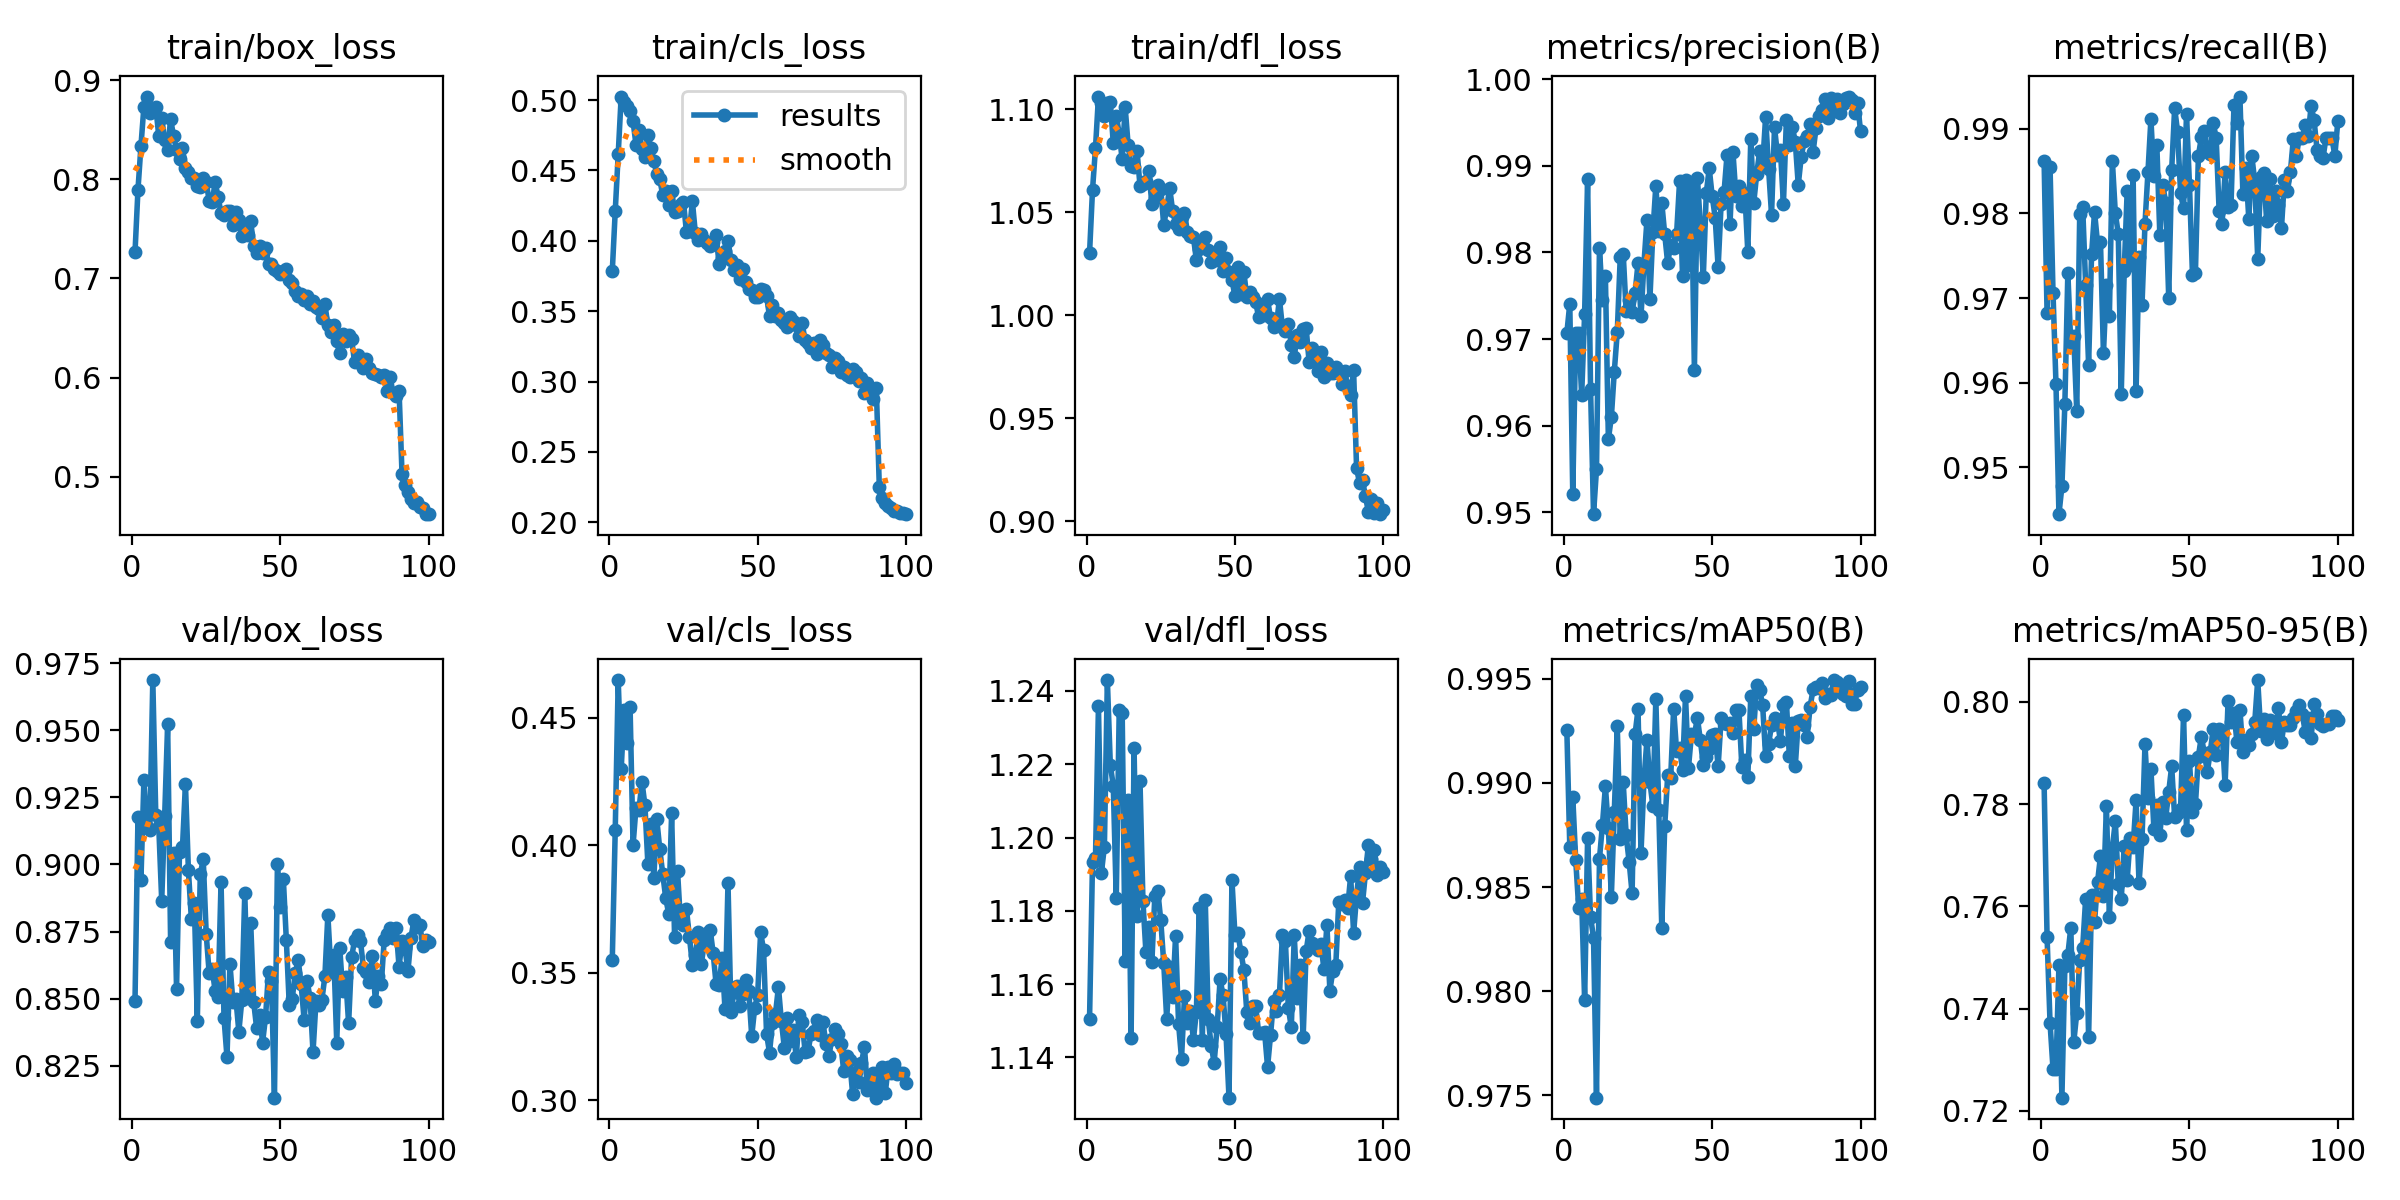

The data file committed next to this chart (first rows):
epoch, time, train/box_loss, train/cls_loss, train/dfl_loss, metrics/precision(B), metrics/recall(B), metrics/mAP50(B), metrics/mAP50-95(B), val/box_loss, val/cls_loss, val/dfl_loss, lr/pg0, lr/pg1, lr/pg2
1, 72.38, 0.7263, 0.3784, 1.03, 0.9707, 0.9862, 0.9926, 0.784, 0.8493, 0.3551, 1.151, 0.0005468, 0.0005468, 0.0005468
2, 143.3, 0.7896, 0.4212, 1.061, 0.9741, 0.9682, 0.9869, 0.754, 0.9176, 0.4061, 1.193, 0.001092, 0.001092, 0.001092
3, 212.4, 0.8335, 0.4617, 1.081, 0.9521, 0.9855, 0.9893, 0.7372, 0.8943, 0.4647, 1.194, 0.001625, 0.001625, 0.001625
4, 280.6, 0.8735, 0.5025, 1.106, 0.9707, 0.9706, 0.9863, 0.7282, 0.9314, 0.4296, 1.236, 0.001617, 0.001617, 0.001617
5, 349, 0.8835, 0.4986, 1.103, 0.9707, 0.9599, 0.984, 0.7283, 0.9141, 0.453, 1.19, 0.001601, 0.001601, 0.001601
6, 417.3, 0.8668, 0.4959, 1.097, 0.9635, 0.9445, 0.9844, 0.7485, 0.9128, 0.4402, 1.198, 0.001584, 0.001584, 0.001584
7, 485.8, 0.871, 0.4921, 1.103, 0.9729, 0.9477, 0.9796, 0.7226, 0.9687, 0.4539, 1.243, 0.001568, 0.001568, 0.001568
8, 554.2, 0.8733, 0.4851, 1.104, 0.9884, 0.9575, 0.9873, 0.7483, 0.9186, 0.4, 1.22, 0.001551, 0.001551, 0.001551
9, 622.8, 0.844, 0.4681, 1.084, 0.9642, 0.973, 0.9836, 0.7505, 0.9144, 0.4147, 1.214, 0.001535, 0.001535, 0.001535
10, 691.3, 0.862, 0.479, 1.097, 0.9498, 0.9645, 0.9826, 0.7559, 0.8865, 0.4139, 1.183, 0.001518, 0.001518, 0.001518
11, 760.7, 0.8396, 0.4651, 1.088, 0.955, 0.9655, 0.9749, 0.7335, 0.918, 0.4249, 1.235, 0.001502, 0.001502, 0.001502
12, 829.5, 0.8293, 0.4593, 1.076, 0.9805, 0.9566, 0.9863, 0.7391, 0.9522, 0.4157, 1.234, 0.001485, 0.001485, 0.001485
13, 898.1, 0.8607, 0.475, 1.101, 0.9745, 0.9799, 0.988, 0.7495, 0.8712, 0.3925, 1.166, 0.001469, 0.001469, 0.001469
14, 966.3, 0.8437, 0.4661, 1.083, 0.9773, 0.9808, 0.9898, 0.7519, 0.9044, 0.4084, 1.21, 0.001452, 0.001452, 0.001452
15, 1035, 0.8298, 0.457, 1.073, 0.9585, 0.9716, 0.9879, 0.7614, 0.8537, 0.387, 1.145, 0.001436, 0.001436, 0.001436
16, 1105, 0.8207, 0.4473, 1.072, 0.961, 0.9621, 0.9845, 0.7345, 0.9048, 0.4101, 1.224, 0.001419, 0.001419, 0.001419
17, 1174, 0.8311, 0.444, 1.08, 0.9663, 0.9752, 0.9886, 0.7623, 0.9063, 0.3985, 1.179, 0.001403, 0.001403, 0.001403
18, 1243, 0.8118, 0.4325, 1.063, 0.9708, 0.9802, 0.9927, 0.757, 0.93, 0.3887, 1.215, 0.001386, 0.001386, 0.001386
19, 1311, 0.8077, 0.4353, 1.064, 0.9795, 0.9765, 0.9873, 0.7647, 0.8978, 0.3793, 1.183, 0.00137, 0.00137, 0.00137
20, 1380, 0.801, 0.4255, 1.065, 0.9799, 0.9766, 0.99, 0.7698, 0.8796, 0.3731, 1.169, 0.001353, 0.001353, 0.001353
21, 1448, 0.8018, 0.4358, 1.07, 0.9732, 0.9635, 0.9875, 0.762, 0.8855, 0.4124, 1.176, 0.001337, 0.001337, 0.001337
22, 1516, 0.7937, 0.4208, 1.054, 0.9746, 0.9715, 0.9862, 0.7797, 0.8417, 0.364, 1.166, 0.00132, 0.00132, 0.00132
23, 1584, 0.7927, 0.4214, 1.057, 0.9731, 0.9678, 0.9847, 0.7579, 0.8963, 0.3897, 1.184, 0.001304, 0.001304, 0.001304
24, 1653, 0.8015, 0.426, 1.063, 0.9754, 0.9862, 0.9923, 0.7714, 0.9019, 0.3695, 1.185, 0.001287, 0.001287, 0.001287
25, 1721, 0.7974, 0.4279, 1.061, 0.9788, 0.98, 0.9935, 0.7766, 0.8741, 0.3686, 1.177, 0.001271, 0.001271, 0.001271
26, 1790, 0.7784, 0.406, 1.044, 0.9726, 0.9776, 0.9866, 0.7644, 0.8595, 0.3749, 1.166, 0.001254, 0.001254, 0.001254
27, 1859, 0.7768, 0.4067, 1.052, 0.9787, 0.9587, 0.9901, 0.7614, 0.8612, 0.364, 1.151, 0.001238, 0.001238, 0.001238
28, 1928, 0.797, 0.428, 1.062, 0.9837, 0.9732, 0.9921, 0.7718, 0.8529, 0.3531, 1.165, 0.001221, 0.001221, 0.001221
29, 1996, 0.7826, 0.4054, 1.051, 0.9746, 0.9827, 0.99, 0.7652, 0.8506, 0.3568, 1.157, 0.001205, 0.001205, 0.001205
30, 2064, 0.7655, 0.4007, 1.044, 0.9824, 0.9739, 0.9889, 0.7734, 0.8933, 0.366, 1.173, 0.001188, 0.001188, 0.001188
31, 2132, 0.7636, 0.4047, 1.042, 0.9877, 0.9846, 0.994, 0.7717, 0.8427, 0.3532, 1.149, 0.001172, 0.001172, 0.001172
32, 2201, 0.7683, 0.4005, 1.048, 0.9824, 0.959, 0.9887, 0.7807, 0.8283, 0.3616, 1.14, 0.001155, 0.001155, 0.001155
33, 2270, 0.7676, 0.3986, 1.05, 0.9858, 0.9748, 0.983, 0.7645, 0.863, 0.3656, 1.157, 0.001139, 0.001139, 0.001139
34, 2338, 0.7539, 0.3962, 1.04, 0.9821, 0.9692, 0.9879, 0.7731, 0.8488, 0.3668, 1.149, 0.001122, 0.001122, 0.001122
35, 2406, 0.7669, 0.3992, 1.039, 0.9787, 0.9788, 0.9904, 0.7917, 0.85, 0.3576, 1.153, 0.001106, 0.001106, 0.001106
36, 2475, 0.7586, 0.4039, 1.038, 0.9809, 0.9849, 0.9902, 0.7812, 0.8378, 0.3454, 1.145, 0.001089, 0.001089, 0.001089
37, 2544, 0.7432, 0.3835, 1.027, 0.9805, 0.9911, 0.9936, 0.7869, 0.8494, 0.3451, 1.152, 0.001073, 0.001073, 0.001073
38, 2613, 0.7512, 0.388, 1.032, 0.9822, 0.9844, 0.9915, 0.7752, 0.8893, 0.3556, 1.181, 0.001056, 0.001056, 0.001056
39, 2681, 0.7434, 0.3928, 1.036, 0.9882, 0.988, 0.9917, 0.7798, 0.8504, 0.3356, 1.145, 0.00104, 0.00104, 0.00104
40, 2750, 0.7576, 0.3998, 1.038, 0.9773, 0.9775, 0.9906, 0.774, 0.8782, 0.3851, 1.183, 0.001023, 0.001023, 0.001023
41, 2819, 0.7325, 0.3863, 1.032, 0.9883, 0.9834, 0.9942, 0.7805, 0.8487, 0.3347, 1.15, 0.001007, 0.001007, 0.001007
42, 2887, 0.7253, 0.3792, 1.026, 0.9785, 0.9812, 0.9907, 0.7774, 0.8391, 0.3422, 1.143, 0.0009904, 0.0009904, 0.0009904
43, 2955, 0.7331, 0.3828, 1.029, 0.9875, 0.97, 0.9923, 0.7824, 0.8441, 0.3447, 1.139, 0.0009739, 0.0009739, 0.0009739
44, 3023, 0.7256, 0.3729, 1.027, 0.9665, 0.9851, 0.9923, 0.7874, 0.8337, 0.3369, 1.148, 0.0009574, 0.0009574, 0.0009574
45, 3091, 0.7307, 0.3802, 1.033, 0.9887, 0.9924, 0.9931, 0.7774, 0.8432, 0.3414, 1.161, 0.0009409, 0.0009409, 0.0009409
46, 3159, 0.7144, 0.3709, 1.021, 0.9832, 0.9896, 0.9921, 0.7782, 0.8599, 0.3471, 1.157, 0.0009244, 0.0009244, 0.0009244
47, 3228, 0.7141, 0.3659, 1.028, 0.9772, 0.9824, 0.9909, 0.7791, 0.8566, 0.3428, 1.146, 0.0009078, 0.0009078, 0.0009078
48, 3297, 0.7097, 0.3648, 1.021, 0.9869, 0.9806, 0.9912, 0.7975, 0.8132, 0.3251, 1.129, 0.0008913, 0.0008913, 0.0008913
49, 3365, 0.7077, 0.3602, 1.017, 0.9897, 0.9917, 0.9916, 0.775, 0.9001, 0.3362, 1.188, 0.0008748, 0.0008748, 0.0008748
50, 3434, 0.7047, 0.36, 1.009, 0.9865, 0.9833, 0.9923, 0.7883, 0.8841, 0.3412, 1.174, 0.0008583, 0.0008583, 0.0008583
51, 3503, 0.7079, 0.3655, 1.023, 0.984, 0.9728, 0.9923, 0.7785, 0.8945, 0.3658, 1.174, 0.0008418, 0.0008418, 0.0008418
52, 3571, 0.71, 0.3652, 1.01, 0.9783, 0.9729, 0.9908, 0.78, 0.872, 0.3588, 1.169, 0.0008253, 0.0008253, 0.0008253
53, 3640, 0.6982, 0.3607, 1.021, 0.9856, 0.9868, 0.9931, 0.7893, 0.8475, 0.326, 1.164, 0.0008088, 0.0008088, 0.0008088
54, 3708, 0.6957, 0.3464, 1.009, 0.987, 0.989, 0.9929, 0.7932, 0.8501, 0.3186, 1.152, 0.0007923, 0.0007923, 0.0007923
55, 3776, 0.6871, 0.3541, 1.011, 0.9913, 0.9897, 0.9928, 0.79, 0.8594, 0.3304, 1.149, 0.0007758, 0.0007758, 0.0007758
56, 3844, 0.6821, 0.3465, 1.009, 0.9832, 0.9876, 0.9929, 0.7863, 0.8644, 0.3338, 1.154, 0.0007593, 0.0007593, 0.0007593
57, 3914, 0.6846, 0.3488, 1.006, 0.9916, 0.987, 0.9924, 0.7902, 0.8553, 0.3443, 1.154, 0.0007428, 0.0007428, 0.0007428
58, 3982, 0.6787, 0.3439, 0.999, 0.9865, 0.9907, 0.9935, 0.7948, 0.8422, 0.3309, 1.147, 0.0007263, 0.0007263, 0.0007263
59, 4050, 0.6822, 0.3415, 1.005, 0.9876, 0.9889, 0.9935, 0.7896, 0.8566, 0.3205, 1.147, 0.0007098, 0.0007098, 0.0007098
60, 4119, 0.6743, 0.3389, 1, 0.9853, 0.9802, 0.9908, 0.7947, 0.8504, 0.3323, 1.147, 0.0006933, 0.0006933, 0.0006933
... 40 more rows
